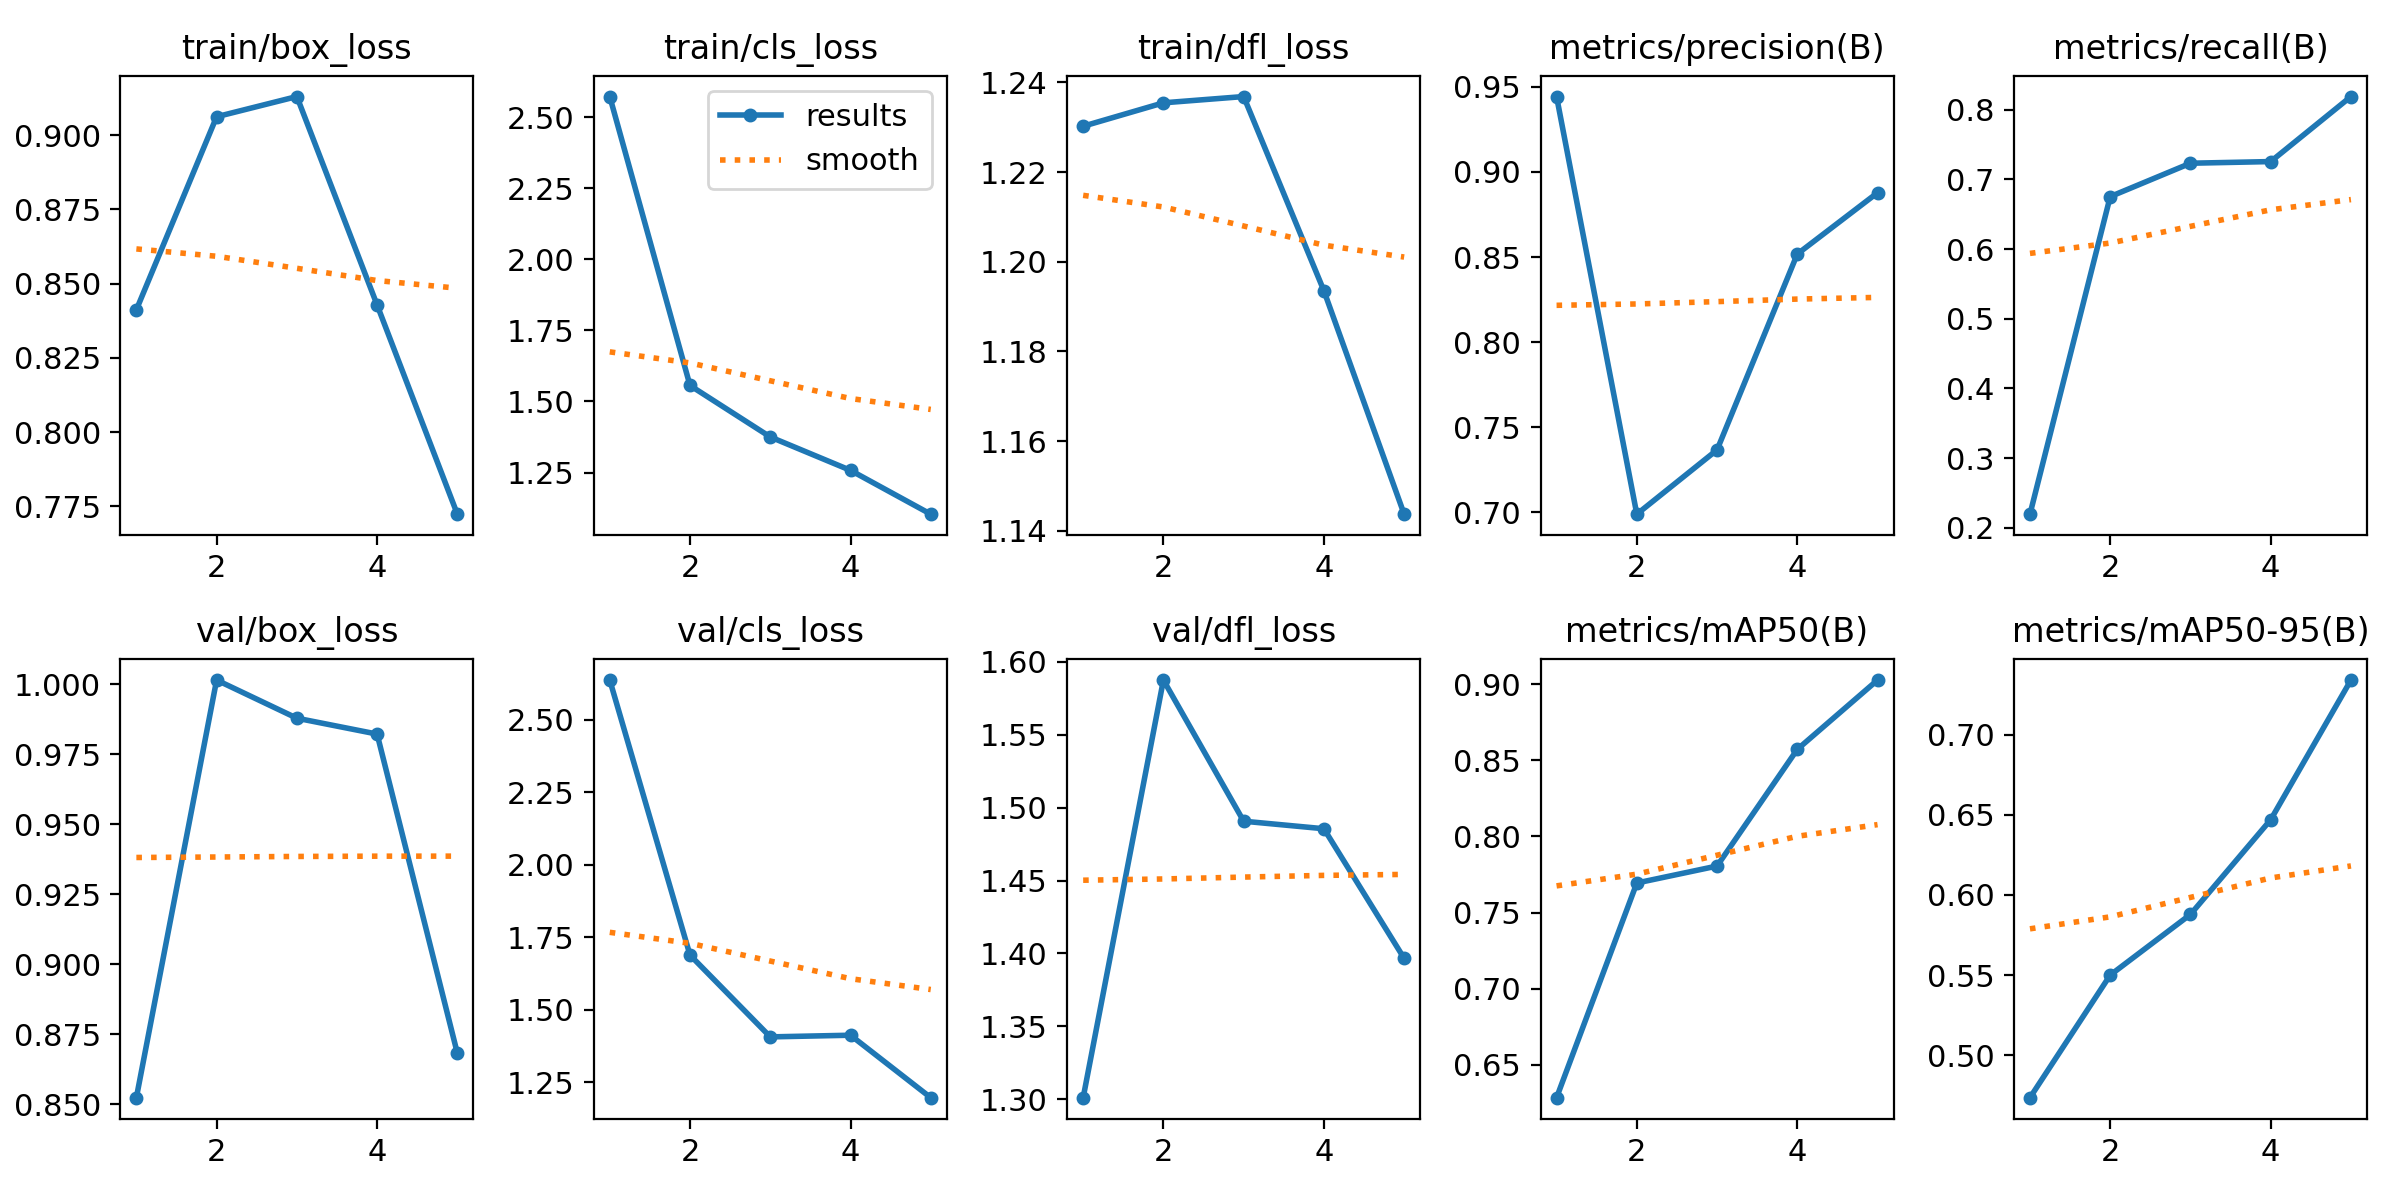

The data file committed next to this chart (first rows):
epoch, time, train/box_loss, train/cls_loss, train/dfl_loss, metrics/precision(B), metrics/recall(B), metrics/mAP50(B), metrics/mAP50-95(B), val/box_loss, val/cls_loss, val/dfl_loss, lr/pg0, lr/pg1, lr/pg2
1, 7.944, 0.8412, 2.572, 1.23, 0.9444, 0.2194, 0.6285, 0.4736, 0.8524, 2.637, 1.301, 0.0004104, 0.0004104, 0.0004104
2, 15.17, 0.9062, 1.556, 1.235, 0.6988, 0.6754, 0.7694, 0.5501, 1.001, 1.689, 1.588, 0.0006633, 0.0006633, 0.0006633
3, 22.41, 0.913, 1.375, 1.237, 0.7366, 0.7233, 0.7805, 0.5879, 0.9878, 1.407, 1.491, 0.0007512, 0.0007512, 0.0007512
4, 29.64, 0.8428, 1.258, 1.194, 0.8518, 0.7257, 0.8571, 0.6469, 0.9822, 1.413, 1.486, 0.0005075, 0.0005075, 0.0005075
5, 36.86, 0.7724, 1.103, 1.144, 0.8878, 0.8191, 0.9026, 0.734, 0.8682, 1.198, 1.397, 0.00026, 0.00026, 0.00026
